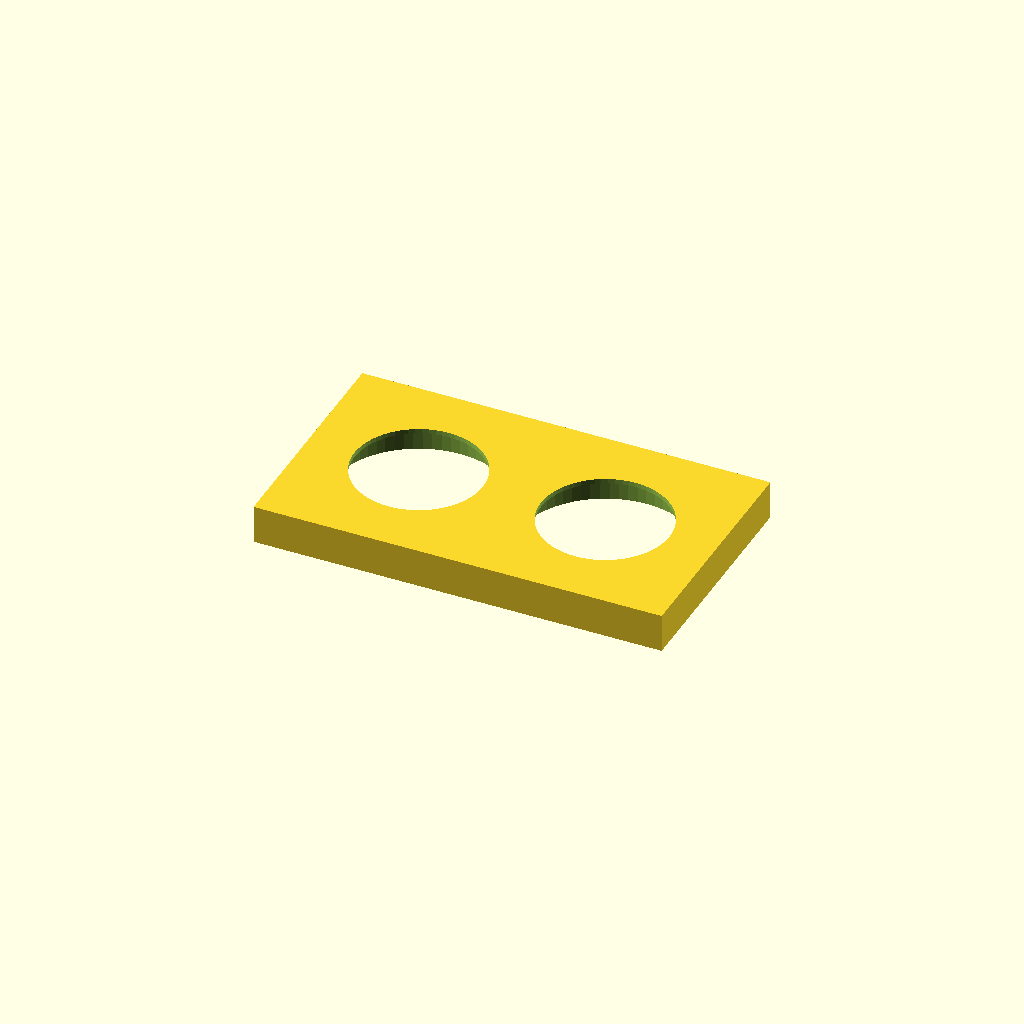
Cell 1: the model at its default parameters.
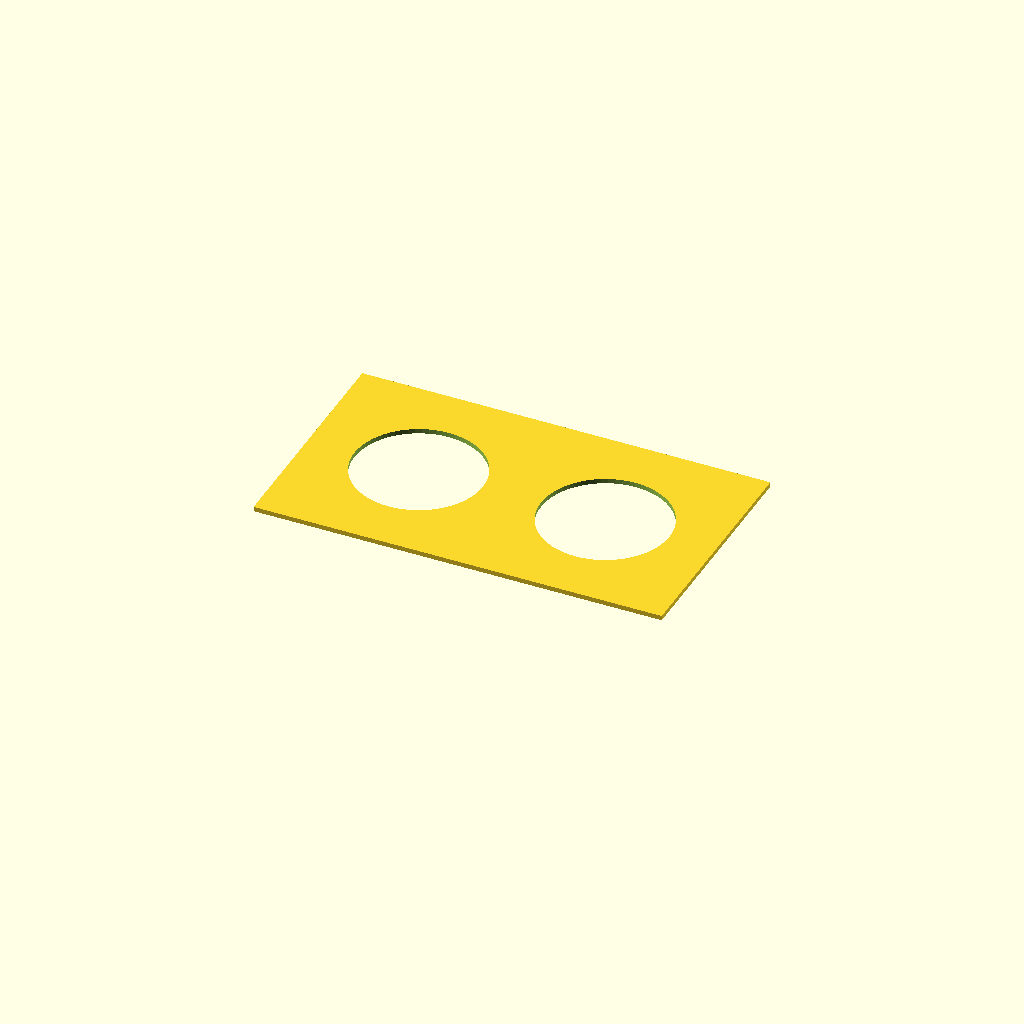
Cell 2: DISPLAY_PCB_OD = 150 (everything else at default).
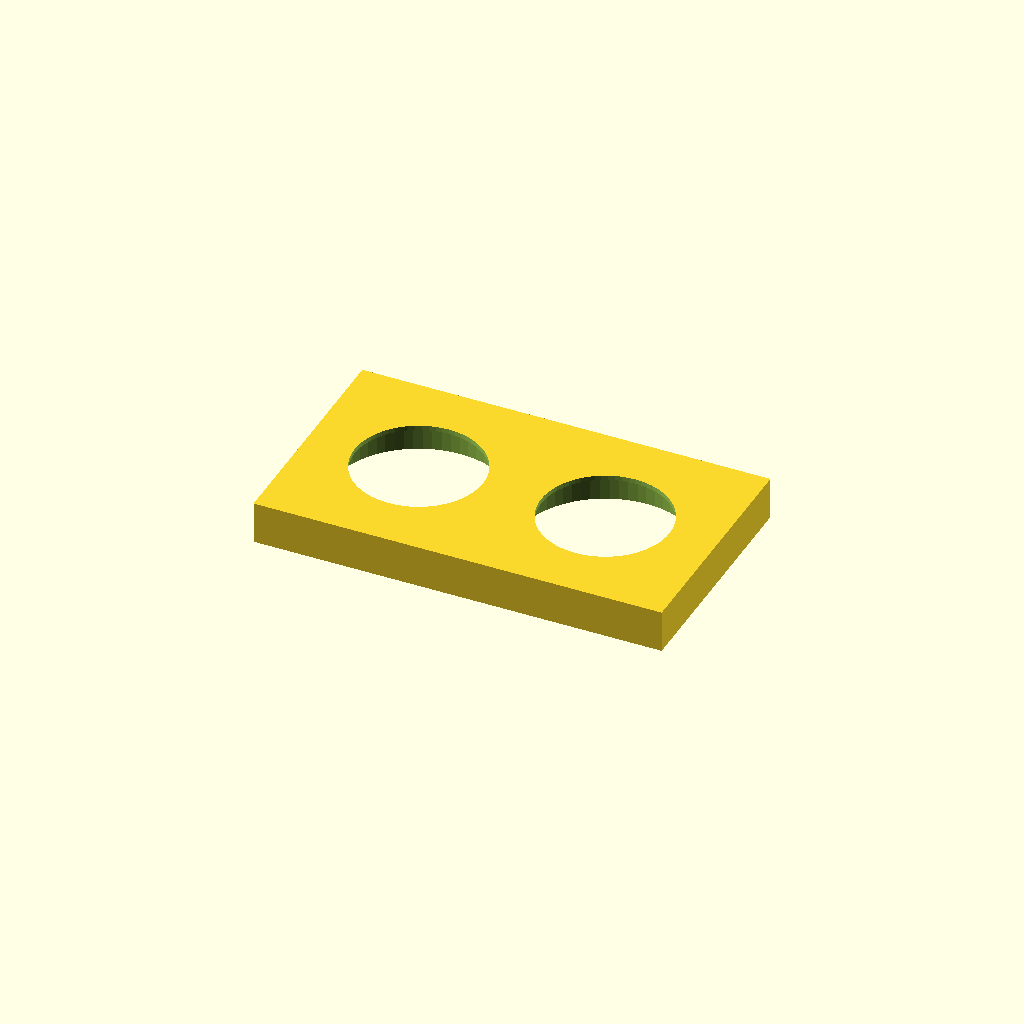
Cell 3 — DISPLAY_PCB_T set to 3.2, the other parameters unchanged.
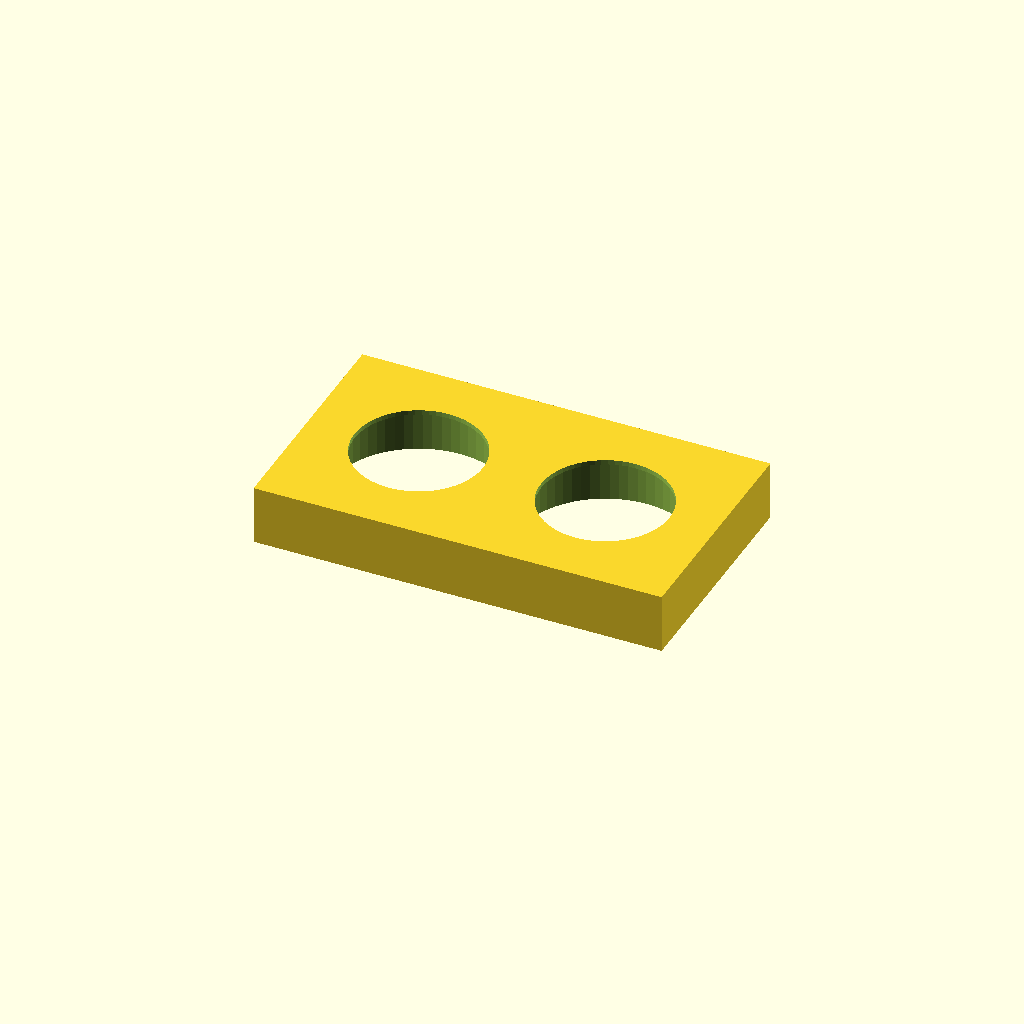
Cell 4 — DISPLAY_BACK_DEPTH set to 17.82, the other parameters unchanged.
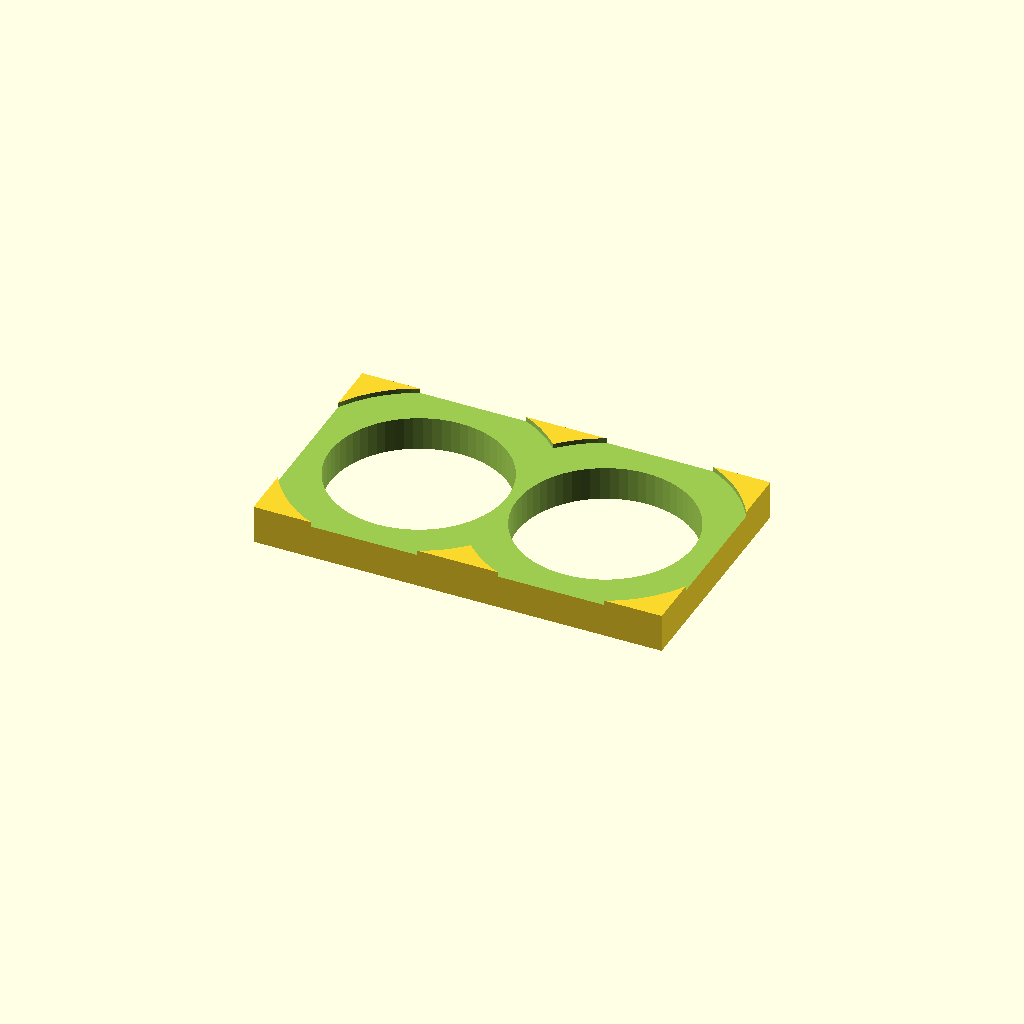
Cell 5: the same model with BEZEL_OPENING = 110.
One fixed orthographic camera (rotation 55°, 0°, 25°; colour scheme Cornfield) for every cell.
Source of the model, mount/firebird_gauge_pod.scad:
// =====================================================================
//  Firebird Twin Gauge Pod — minimum viable v1
//  Clean restart. Get the holes and dimensions right; aesthetics later.
//
//  What's in this version:
//    - Solid rectangular pod body
//    - 2 round bezel openings (Ø55) cut into the front face
//    - 2 round PCB pockets (Ø75.6) directly behind the bezels,
//      going all the way through the back face (PCB drops in from
//      behind, cables exit through the pocket opening)
//    - 4 M2 self-tap pilot holes per display at the trapezoidal
//      standoff positions, hidden 2 mm behind the front face
//    - 2 placeholder pod-to-dash mounting holes on the top edge
//
//  What's NOT in this version (will add later):
//    - Rounded outer edges
//    - Chamfered cosmetic trim ring around each bezel
//    - Hollow internal cavity (saves print weight)
//    - Cable exit slot
//    - Mounting flange with countersunk dash holes
//
//  Print orientation:
//    Back face on the build plate (z=0), fascia points up.
//    The bezel openings on top print clean (no overhangs needed).
//    The PCB pockets print as straight cylindrical walls upward,
//    also clean. The pilot holes print as small blind holes from
//    the back of the fascia toward the front — also fine.
//
//  All dimensions in mm.
// =====================================================================

// ---------- DISPLAY MODULE (Waveshare ESP32-S3-Touch-LCD-2.1) ----------
DISPLAY_PCB_OD     = 75.0;     // round PCB outer diameter (wiki)
DISPLAY_PCB_T      = 1.6;      // PCB thickness
DISPLAY_BACK_DEPTH = 8.91;     // tallest rear component (calipered)
BEZEL_OPENING      = 55.0;     // visible round opening through fascia
PCB_POCKET_OS      = 0.6;      // pocket oversize: Ø75.6 pocket vs Ø75 PCB
                               // = 0.3 mm clearance per side. Snug press-fit
                               // intentionally. PCB held in place by friction
                               // plus a bead of hot glue or VHB tape.

// ---------- POD OVERALL ----------
POD_W           = 175;         // < 215.9 envelope, leaves margin
POD_H           = 100;         // < 106.4 envelope, leaves margin
FASCIA_T        = 2;         // depth of bezel cut into the fascia
DISPLAY_SPACING = 80;          // bezel center-to-center (was 105 — closer)

// Pod depth = fascia + PCB + back-of-PCB clearance + a little extra
POD_DEPTH = FASCIA_T + DISPLAY_PCB_T + DISPLAY_BACK_DEPTH + 4;  // ~19

// ---------- POD-TO-DASH MOUNTING ----------
// Two blind holes on the TOP face of the pod. Screws come down from
// the dash side and thread into these holes (use heat-set M5 inserts,
// or self-tap with Ø ~4.2 hole instead of Ø 5.5 if you prefer).
SCREW_HOLE_D     = 5.5;        // for M5 clearance / heat-set insert
SCREW_HOLE_DEPTH = 10;         // depth down from top face
SCREW_SPACING    = 104;        // o.c. (calipered on dash)
SCREW_Z_OFFSET   = POD_DEPTH/2; // depth-wise, midway through the depth

// ---------- RENDER QUALITY ----------
$fn = 64;
EPS = 0.05;

// =====================================================================
// BUILD
// =====================================================================
//   Coordinate frame:
//     X+ = passenger side, Y+ = up (toward dash), Z+ = forward (cabin)
//     Pod centered at origin in X and Y.
//     Z=0 is the back face (touching dash undercut after install).
//     Z=POD_DEPTH is the front face (fascia, facing driver).

difference() {
    // 1. Outer rectangular pod body
    translate([-POD_W/2, -POD_H/2, 0])
        cube([POD_W, POD_H, POD_DEPTH]);

    // 2. Per-display cuts: bezel + PCB pocket only.
    //    PCB retention is friction-fit + adhesive; no pilot holes in v1.
    for (xs = [-1, 1]) {
        translate([xs * DISPLAY_SPACING/2, 0, 0]) {

            // Bezel: Ø55 cut from front face inward, FASCIA_T deep
            translate([0, 0, POD_DEPTH - FASCIA_T - EPS])
                cylinder(d = BEZEL_OPENING,
                         h = FASCIA_T + 2*EPS);

            // PCB pocket: Ø75.6 from the back face up to the back of
            // the fascia. PCB inserts from the back; cables route out
            // through the same opening. The PCB rests on the bezel
            // shoulder (annular ring between Ø55 and Ø75.6 at z=POD_DEPTH-FASCIA_T).
            translate([0, 0, -EPS])
                cylinder(d = DISPLAY_PCB_OD + PCB_POCKET_OS,
                         h = POD_DEPTH - FASCIA_T + EPS);
        }
    }

    // 3. Pod-to-dash screw holes — two blind holes on the TOP face,
    //    going down SCREW_HOLE_DEPTH mm. 104 mm o.c. in X, midway
    //    through the depth in Z.
    for (xs = [-1, 1])
        translate([xs * SCREW_SPACING/2,
                   POD_H/2 - SCREW_HOLE_DEPTH,
                   SCREW_Z_OFFSET])
            rotate([-90, 0, 0])
                cylinder(d = SCREW_HOLE_D,
                         h = SCREW_HOLE_DEPTH + EPS);
}
Parameter table extracted from the source (name, type, default, range or options):
DISPLAY_PCB_OD: number, default 75
DISPLAY_PCB_T: number, default 1.6
DISPLAY_BACK_DEPTH: number, default 8.91
BEZEL_OPENING: number, default 55
PCB_POCKET_OS: number, default 0.6
POD_W: number, default 175
POD_H: number, default 100
FASCIA_T: number, default 2
DISPLAY_SPACING: number, default 80
SCREW_HOLE_D: number, default 5.5
SCREW_HOLE_DEPTH: number, default 10
SCREW_SPACING: number, default 104
EPS: number, default 0.05
